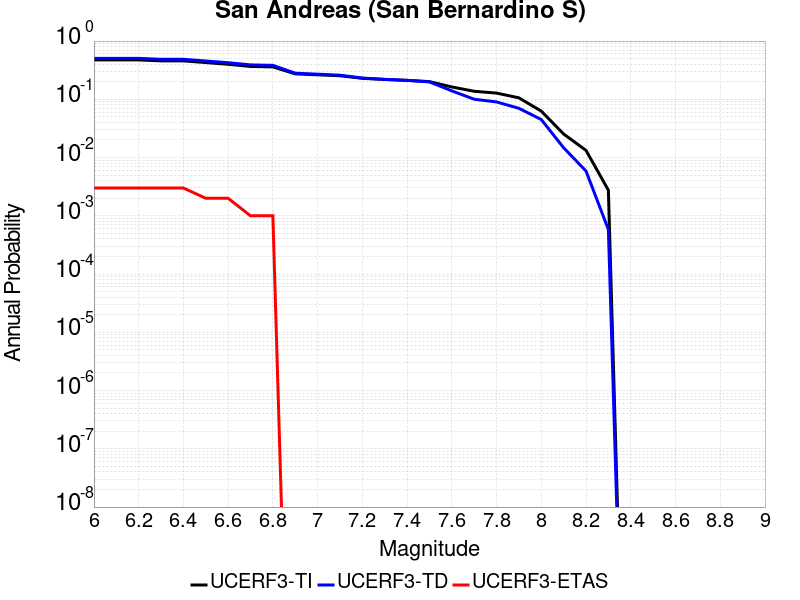

The table this chart was drawn from, first rows:
Magnitude, UCERF3-TI Prob, UCERF3-TD Prob, UCERF3-ETAS Prob
6.0, 0.4747, 0.5048, 0.003
6.1, 0.4747, 0.5048, 0.003
6.2, 0.4747, 0.5048, 0.003
6.3, 0.4573, 0.4865, 0.003
6.4, 0.4573, 0.4865, 0.003
6.5, 0.4275, 0.455, 0.002
6.6, 0.3992, 0.4252, 0.002
6.7, 0.3668, 0.39, 0.001
6.8, 0.3603, 0.383, 0.001
6.9, 0.2735, 0.2809, 0.0
7.0, 0.2634, 0.2701, 0.0
7.1, 0.2539, 0.2594, 0.0
7.2, 0.2293, 0.2319, 0.0
7.3, 0.2192, 0.2201, 0.0
7.4, 0.2116, 0.2114, 0.0
7.5, 0.2013, 0.199, 0.0
7.6, 0.1629, 0.1397, 0.0
7.7, 0.1374, 0.1003, 0.0
7.8, 0.1279, 0.09013, 0.0
7.9, 0.106, 0.07006, 0.0
8.0, 0.06275, 0.04494, 0.0
8.1, 0.02534, 0.01473, 0.0
8.2, 0.01329, 0.005868, 0.0
8.3, 0.002754, 5.8268715E-4, 0.0
